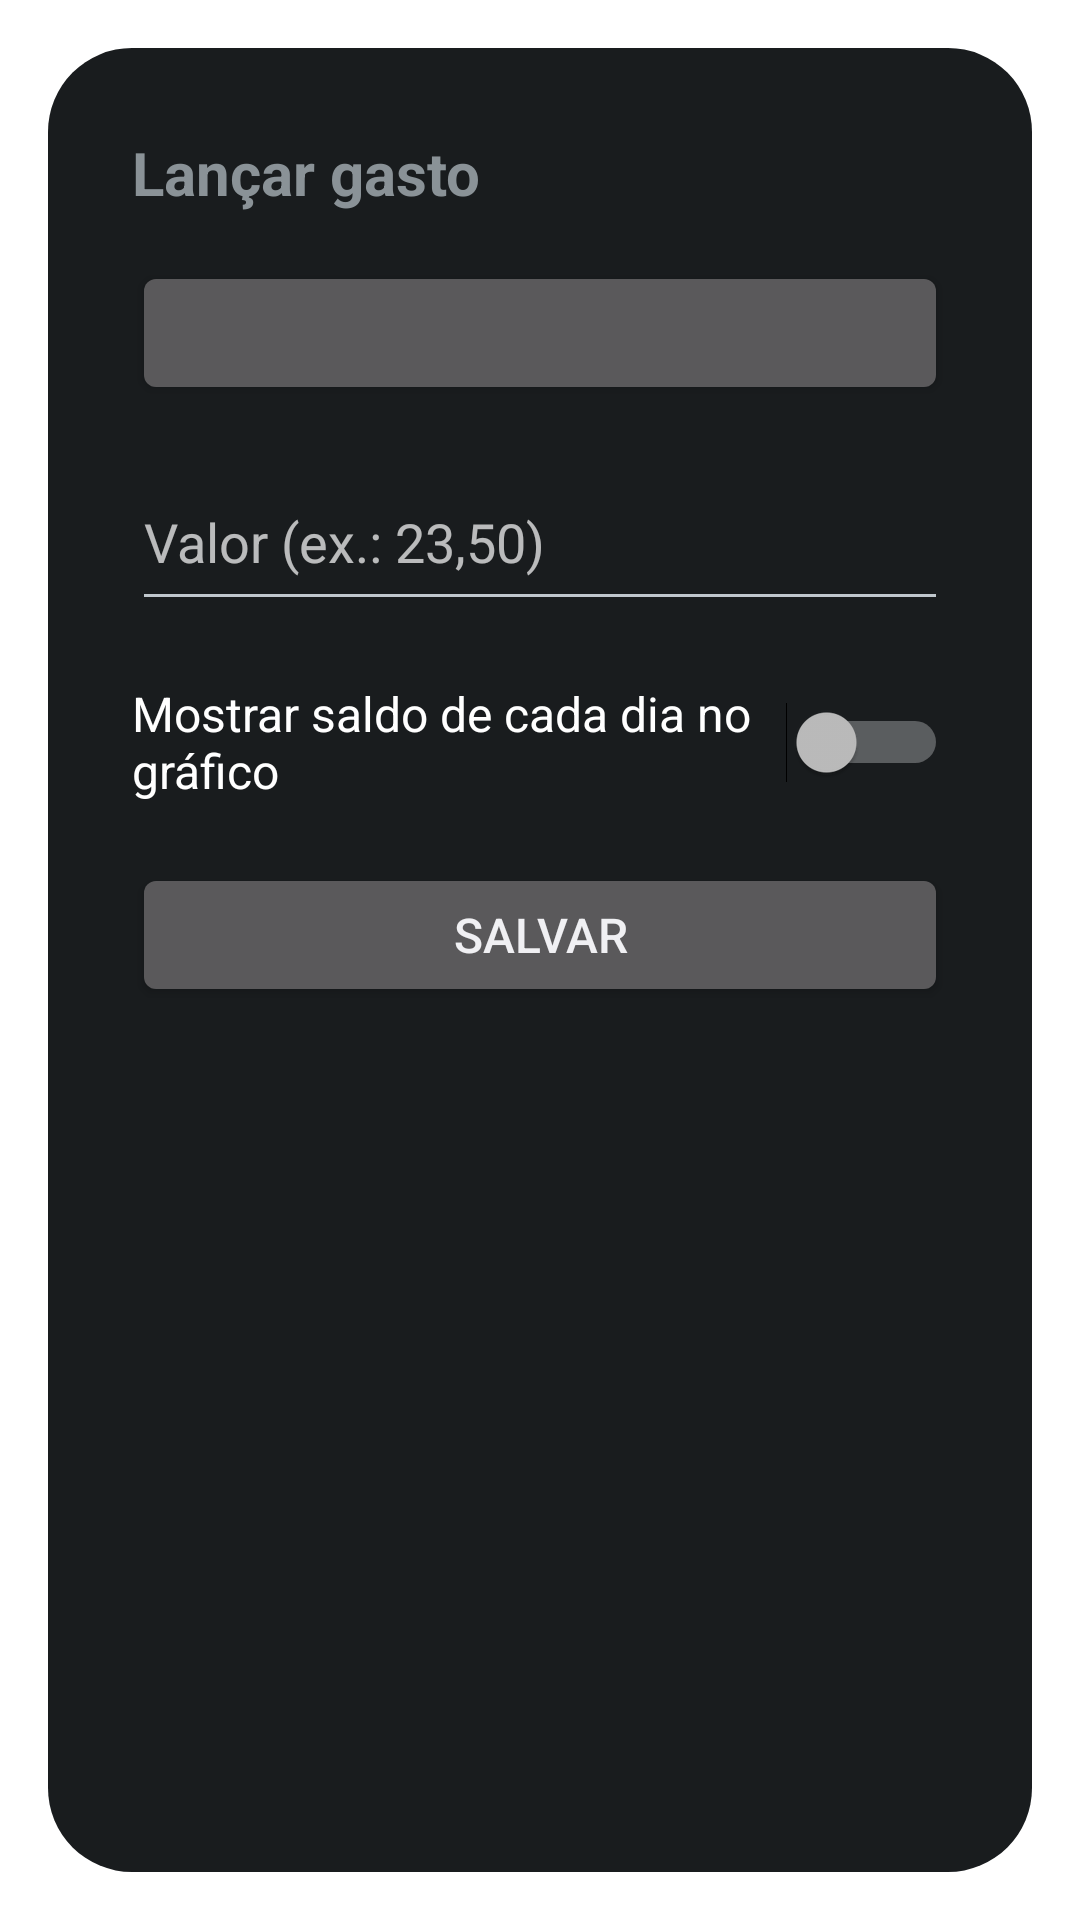

Here is an Android app screen rendered from its layout file. Give the layout XML and the strings, colors and styles it references.
<!-- AndroidManifest.xml: activity theme Tema.Dialogo -->
<!-- res/layout/activity_lancamento_manual.xml -->
<?xml version="1.0" encoding="utf-8"?>
<LinearLayout xmlns:android="http://schemas.android.com/apk/res/android"
    android:layout_width="match_parent"
    android:layout_height="wrap_content"
    android:orientation="vertical"
    android:padding="28dp">

    <TextView
        android:layout_width="wrap_content"
        android:layout_height="wrap_content"
        android:text="@string/titulo_lancamento"
        android:textSize="20sp"
        android:textStyle="bold" />

    <Button
        android:id="@+id/botao_data"
        android:layout_width="match_parent"
        android:layout_height="wrap_content"
        android:layout_marginTop="16dp"
        android:contentDescription="@string/rotulo_data"
        android:textSize="16sp" />

    <EditText
        android:id="@+id/campo_valor"
        android:layout_width="match_parent"
        android:layout_height="wrap_content"
        android:layout_marginTop="16dp"
        android:autofillHints=""
        android:hint="@string/dica_valor"
        android:importantForAutofill="no"
        android:inputType="numberSigned|numberDecimal"
        android:minHeight="56dp"
        android:textSize="18sp" />

    <Switch
        android:id="@+id/alternador_mostrar_valor_diario"
        android:layout_width="match_parent"
        android:layout_height="wrap_content"
        android:layout_marginTop="20dp"
        android:text="@string/rotulo_mostrar_valor_diario"
        android:textSize="16sp" />

    <Button
        android:id="@+id/botao_salvar"
        android:layout_width="match_parent"
        android:layout_height="wrap_content"
        android:layout_marginTop="20dp"
        android:text="@string/salvar"
        android:textSize="16sp" />

</LinearLayout>
<!-- resources referenced by this layout -->
<resources>
  <string name="dica_valor">Valor (ex.: 23,50)</string>
  <string name="rotulo_data">Selecionar data do gasto</string>
  <string name="rotulo_mostrar_valor_diario">Mostrar saldo de cada dia no gráfico</string>
  <string name="salvar">Salvar</string>
  <string name="titulo_lancamento">Lançar gasto</string>
  <style name="Tema.Dialogo" parent="@android:style/Theme.DeviceDefault.Dialog">
          <item name="android:windowNoTitle">true</item>
          <item name="android:windowMinWidthMajor">90%</item>
          <item name="android:windowMinWidthMinor">90%</item>
      </style>
</resources>
